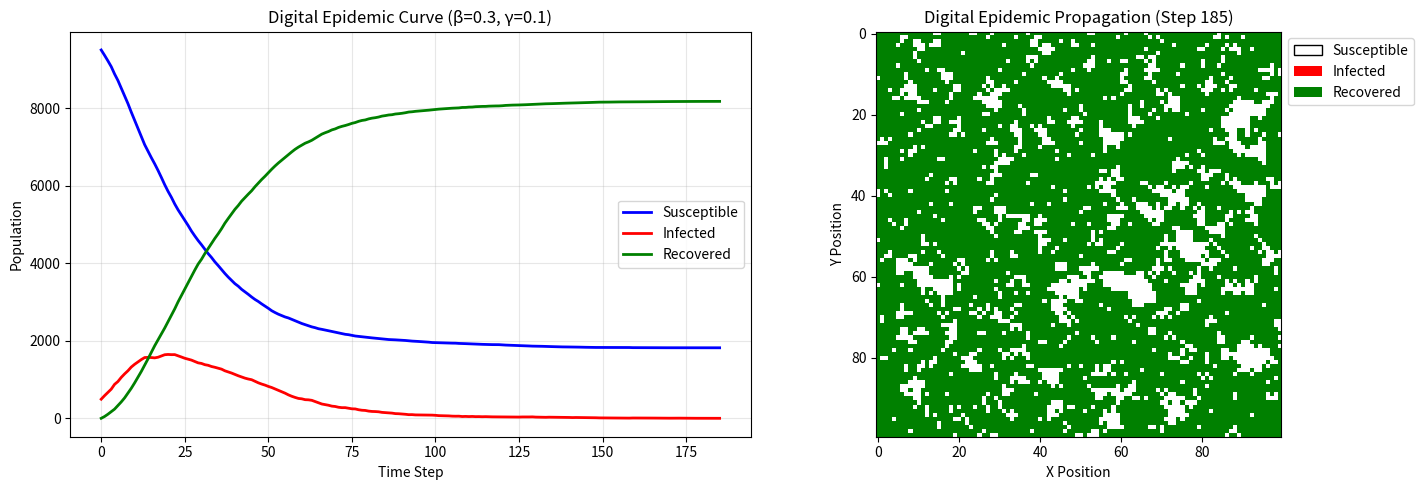

Here is the Python script that generated this plot:
import numpy as np
import matplotlib.pyplot as plt
import matplotlib.animation as animation
from matplotlib.colors import ListedColormap
import argparse
from datetime import datetime
import os


class DigitalEpidemicCA:
    """
    Cellular Automaton for Digital Epidemic Propagation
    
    States:
    0 = Susceptible (S)
    1 = Infected (I)
    2 = Recovered (R)
    """
    
    def __init__(self, grid_size=100, beta=0.3, gamma=0.1, 
                 neighborhood='moore', initial_infected=0.05,
                 seed=None):
        """
        Initialize the Digital Epidemic CA model.
        
        Parameters:
        -----------
        grid_size : int
            Size of the grid (grid_size x grid_size)
        beta : float
            Transmission rate (0-1)
        gamma : float
            Recovery rate (0-1)
        neighborhood : str
            'moore' (8 neighbors) or 'von_neumann' (4 neighbors)
        initial_infected : float
            Fraction of initially infected cells
        seed : int or None
            Random seed for reproducibility
        """
        self.grid_size = grid_size
        self.beta = beta
        self.gamma = gamma
        self.neighborhood = neighborhood
        self.initial_infected = initial_infected
        
        if seed is not None:
            np.random.seed(seed)
        
        # Initialize grid
        self.grid = np.zeros((grid_size, grid_size), dtype=int)
        self.initialize_infection()
        
        # Tracking variables
        self.time_step = 0
        self.history = {
            'susceptible': [],
            'infected': [],
            'recovered': [],
            'time': []
        }
        
        # Record initial state
        self.record_state()
    
    def initialize_infection(self):
        """Initialize the grid with random infected cells."""
        # Randomly infect initial cells
        infection_mask = np.random.random((self.grid_size, self.grid_size)) < self.initial_infected
        self.grid[infection_mask] = 1
        
        print(f"Initialized {self.grid_size}x{self.grid_size} grid")
        print(f"Initially infected: {np.sum(self.grid == 1)} cells")
        print(f"Parameters: β={self.beta}, γ={self.gamma}, neighborhood={self.neighborhood}")
    
    def get_neighbors(self, i, j):
        """
        Get the states of neighboring cells.
        Periodic boundary conditions.
        """
        if self.neighborhood == 'moore':
            # 8-neighbor Moore neighborhood
            neighbors = []
            for di in [-1, 0, 1]:
                for dj in [-1, 0, 1]:
                    if di == 0 and dj == 0:
                        continue
                    ni = (i + di) % self.grid_size
                    nj = (j + dj) % self.grid_size
                    neighbors.append(self.grid[ni, nj])
            return np.array(neighbors)
        
        elif self.neighborhood == 'von_neumann':
            # 4-neighbor von Neumann neighborhood
            neighbors = []
            for di, dj in [(-1, 0), (1, 0), (0, -1), (0, 1)]:
                ni = (i + di) % self.grid_size
                nj = (j + dj) % self.grid_size
                neighbors.append(self.grid[ni, nj])
            return np.array(neighbors)
    
    def count_infected_neighbors(self, i, j):
        """Count number of infected neighbors for cell (i,j)."""
        neighbors = self.get_neighbors(i, j)
        return np.sum(neighbors == 1)
    
    def update(self):
        """Perform one time step update of the cellular automaton."""
        new_grid = self.grid.copy()
        
        for i in range(self.grid_size):
            for j in range(self.grid_size):
                if self.grid[i, j] == 0:  # Susceptible
                    n_neighbors = 8 if self.neighborhood == 'moore' else 4
                    n_infected = self.count_infected_neighbors(i, j)
                    
                    # Probability of infection proportional to infected neighbors
                    infection_prob = self.beta * (n_infected / n_neighbors)
                    
                    if np.random.random() < infection_prob:
                        new_grid[i, j] = 1  # Become infected
                
                elif self.grid[i, j] == 1:  # Infected
                    # Probability of recovery
                    if np.random.random() < self.gamma:
                        new_grid[i, j] = 2  # Recover with immunity
        
        self.grid = new_grid
        self.time_step += 1
        self.record_state()
    
    def record_state(self):
        """Record current population statistics."""
        self.history['susceptible'].append(np.sum(self.grid == 0))
        self.history['infected'].append(np.sum(self.grid == 1))
        self.history['recovered'].append(np.sum(self.grid == 2))
        self.history['time'].append(self.time_step)
    
    def run_simulation(self, max_steps=200, verbose=True):
        """Run the simulation for a specified number of steps."""
        for step in range(max_steps):
            self.update()
            
            if verbose and step % 50 == 0:
                print(f"Step {self.time_step}: S={self.history['susceptible'][-1]}, "
                      f"I={self.history['infected'][-1]}, "
                      f"R={self.history['recovered'][-1]}")
            
            # Stop if no infected cells remain
            if self.history['infected'][-1] == 0:
                if verbose:
                    print(f"Epidemic ended at step {self.time_step}")
                break
    
    def visualize_grid(self, ax=None, title=None):
        """Visualize the current grid state."""
        if ax is None:
            fig, ax = plt.subplots(figsize=(8, 8))
        
        # Custom colormap: white=S, red=I, green=R
        cmap = ListedColormap(['white', 'red', 'green'])
        
        ax.imshow(self.grid, cmap=cmap, interpolation='nearest', vmin=0, vmax=2)
        ax.set_xlabel('X Position')
        ax.set_ylabel('Y Position')
        
        if title:
            ax.set_title(title)
        else:
            ax.set_title(f'Digital Epidemic Propagation (Step {self.time_step})')
        
        # Add legend
        from matplotlib.patches import Patch
        legend_elements = [
            Patch(facecolor='white', edgecolor='black', label='Susceptible'),
            Patch(facecolor='red', label='Infected'),
            Patch(facecolor='green', label='Recovered')
        ]
        ax.legend(handles=legend_elements, loc='upper left', bbox_to_anchor=(1, 1))
        
        return ax
    
    def plot_epidemic_curve(self, save=True):
        """Plot the SIR epidemic curve over time."""
        fig, (ax1, ax2) = plt.subplots(1, 2, figsize=(15, 5))
        
        # Left plot: SIR populations
        ax1.plot(self.history['time'], self.history['susceptible'], 
                'b-', label='Susceptible', linewidth=2)
        ax1.plot(self.history['time'], self.history['infected'], 
                'r-', label='Infected', linewidth=2)
        ax1.plot(self.history['time'], self.history['recovered'], 
                'g-', label='Recovered', linewidth=2)
        ax1.set_xlabel('Time Step')
        ax1.set_ylabel('Population')
        ax1.set_title(f'Digital Epidemic Curve (β={self.beta}, γ={self.gamma})')
        ax1.legend()
        ax1.grid(True, alpha=0.3)
        
        # Right plot: Current grid state
        self.visualize_grid(ax2)
        
        plt.tight_layout()
        
        if save:
            plt.savefig('epidemic_results.png', dpi=150, bbox_inches='tight')
            print("Results saved to 'epidemic_results.png'")
        
        plt.show()
    
    def create_animation(self, max_frames=200, interval=100):
        """Create an animation of the epidemic spread."""
        # Reset the simulation
        self.__init__(self.grid_size, self.beta, self.gamma, 
                     self.neighborhood, self.initial_infected)
        
        fig, (ax1, ax2) = plt.subplots(1, 2, figsize=(15, 5))
        
        cmap = ListedColormap(['white', 'red', 'green'])
        im = ax2.imshow(self.grid, cmap=cmap, interpolation='nearest', 
                       animated=True, vmin=0, vmax=2)
        
        # Initialize lines for epidemic curve
        line_s, = ax1.plot([], [], 'b-', label='Susceptible', linewidth=2)
        line_i, = ax1.plot([], [], 'r-', label='Infected', linewidth=2)
        line_r, = ax1.plot([], [], 'g-', label='Recovered', linewidth=2)
        
        ax1.set_xlim(0, max_frames)
        ax1.set_ylim(0, self.grid_size ** 2)
        ax1.set_xlabel('Time Step')
        ax1.set_ylabel('Population')
        ax1.set_title(f'Digital Epidemic Propagation (β={self.beta}, γ={self.gamma})')
        ax1.legend()
        ax1.grid(True, alpha=0.3)
        
        ax2.set_title('Spatial Distribution')
        
        def update_frame(frame):
            if frame > 0:
                self.update()
            
            im.set_array(self.grid)
            
            times = self.history['time']
            line_s.set_data(times, self.history['susceptible'])
            line_i.set_data(times, self.history['infected'])
            line_r.set_data(times, self.history['recovered'])
            
            return im, line_s, line_i, line_r
        
        anim = animation.FuncAnimation(fig, update_frame, frames=max_frames,
                                     interval=interval, blit=True)
        
        plt.tight_layout()
        plt.show()
        
        return anim


def main():
    """Main function to run the Digital Epidemic CA simulation."""
    parser = argparse.ArgumentParser(
        description='Digital Epidemic Propagation Cellular Automaton'
    )
    
    parser.add_argument('--grid-size', type=int, default=100,
                       help='Size of the grid (default: 100)')
    parser.add_argument('--beta', type=float, default=0.3,
                       help='Transmission rate (default: 0.3)')
    parser.add_argument('--gamma', type=float, default=0.1,
                       help='Recovery rate (default: 0.1)')
    parser.add_argument('--neighborhood', type=str, default='moore',
                       choices=['moore', 'von_neumann'],
                       help='Neighborhood type (default: moore)')
    parser.add_argument('--initial-infected', type=float, default=0.05,
                       help='Fraction of initially infected cells (default: 0.05)')
    parser.add_argument('--steps', type=int, default=200,
                       help='Maximum simulation steps (default: 200)')
    parser.add_argument('--animate', action='store_true',
                       help='Create animation instead of static plots')
    parser.add_argument('--seed', type=int, default=42,
                       help='Random seed for reproducibility (default: 42)')
    
    args = parser.parse_args()
    
    # Create and run simulation
    print("=" * 60)
    print("Digital Epidemic Propagation - Cellular Automata")
    print("=" * 60)
    
    ca = DigitalEpidemicCA(
        grid_size=args.grid_size,
        beta=args.beta,
        gamma=args.gamma,
        neighborhood=args.neighborhood,
        initial_infected=args.initial_infected,
        seed=args.seed
    )
    
    if args.animate:
        # Create animation
        print("\nCreating animation...")
        ca.create_animation(max_frames=args.steps)
    else:
        # Run simulation and plot results
        print("\nRunning simulation...")
        ca.run_simulation(max_steps=args.steps)
        
        # Calculate statistics
        peak_infected = max(ca.history['infected'])
        peak_step = ca.history['infected'].index(peak_infected)
        total_infected = ca.history['recovered'][-1] + ca.history['infected'][-1]
        
        print("\n" + "=" * 60)
        print("Simulation Results:")
        print("=" * 60)
        print(f"Final state - S: {ca.history['susceptible'][-1]}, "
              f"I: {ca.history['infected'][-1]}, "
              f"R: {ca.history['recovered'][-1]}")
        print(f"Peak infected: {peak_infected} ({peak_infected/ca.grid_size**2:.1%}) at step {peak_step}")
        print(f"Total ever infected: {total_infected} ({total_infected/ca.grid_size**2:.1%})")
        print(f"Attack rate: {total_infected/ca.grid_size**2:.2%}")
        
        # Plot results
        print("\nGenerating plots...")
        ca.plot_epidemic_curve(save=True)
    
    print("\nSimulation completed!")


if __name__ == "__main__":
    main()
